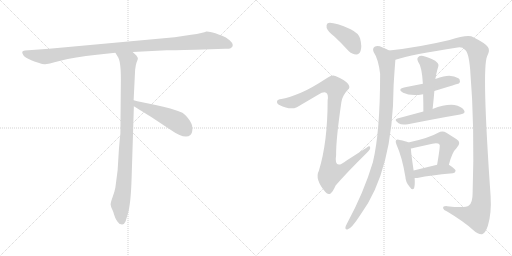
t = 0.00 s
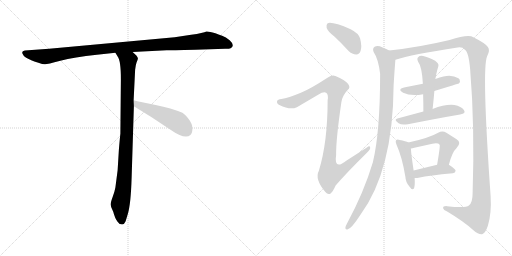
t = 2.15 s
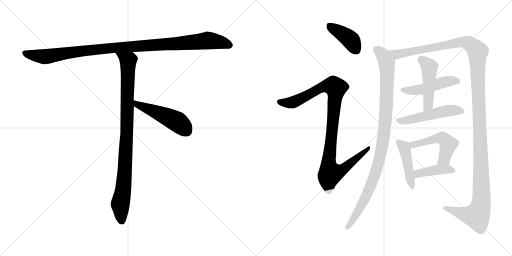
t = 4.31 s
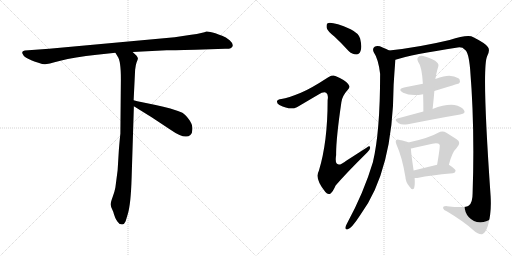
t = 6.46 s
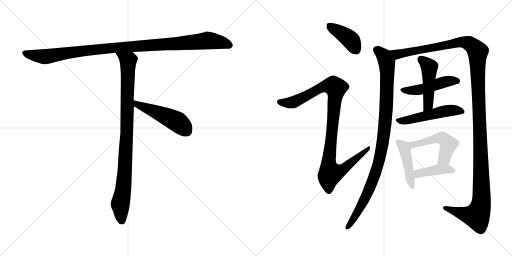
t = 8.61 s
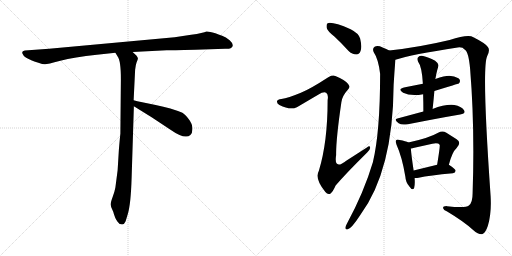
t = 10.77 s

The animated SVG that drew these frames (rendered in a browser with its animation timeline set to each time). Animation: 13 CSS @keyframes rules; one cycle of 10.77 s.

<svg version="1.1" viewBox="0 0 2048 1024" xmlns="http://www.w3.org/2000/svg">
  <g stroke="lightgray" stroke-dasharray="1,1" stroke-width="1" transform="scale(4, 4)">
    <line x1="0" y1="0" x2="256" y2="256"></line>
    <line x1="256" y1="0" x2="0" y2="256"></line>
    <line x1="128" y1="0" x2="128" y2="256"></line>
    <line x1="0" y1="128" x2="256" y2="128"></line>
    <line x1="256" y1="0" x2="512" y2="256"></line>
    <line x1="512" y1="0" x2="256" y2="256"></line>
    <line x1="384" y1="0" x2="384" y2="256"></line>
    <line x1="256" y1="128" x2="512" y2="128"></line>
  </g>
<g transform="scale(1, -1) translate(0, -850)">
   <style type="text/css">
    @keyframes keyframes0 {
      from {
       stroke: black;
       stroke-dashoffset: 1084;
       stroke-width: 128;
       }
       78% {
       animation-timing-function: step-end;
       stroke: black;
       stroke-dashoffset: 0;
       stroke-width: 128;
       }
       to {
       stroke: black;
       stroke-width: 1024;
       }
       }
       #make-me-a-hanzi-animation-0 {
         animation: keyframes0 1.132161s both;
         animation-delay: 0.000000s;
         animation-timing-function: linear;
       }
    @keyframes keyframes1 {
      from {
       stroke: black;
       stroke-dashoffset: 954;
       stroke-width: 128;
       }
       76% {
       animation-timing-function: step-end;
       stroke: black;
       stroke-dashoffset: 0;
       stroke-width: 128;
       }
       to {
       stroke: black;
       stroke-width: 1024;
       }
       }
       #make-me-a-hanzi-animation-1 {
         animation: keyframes1 1.026367s both;
         animation-delay: 1.132161s;
         animation-timing-function: linear;
       }
    @keyframes keyframes2 {
      from {
       stroke: black;
       stroke-dashoffset: 497;
       stroke-width: 128;
       }
       62% {
       animation-timing-function: step-end;
       stroke: black;
       stroke-dashoffset: 0;
       stroke-width: 128;
       }
       to {
       stroke: black;
       stroke-width: 1024;
       }
       }
       #make-me-a-hanzi-animation-2 {
         animation: keyframes2 0.654460s both;
         animation-delay: 2.158528s;
         animation-timing-function: linear;
       }
    @keyframes keyframes3 {
      from {
       stroke: black;
       stroke-dashoffset: 407;
       stroke-width: 128;
       }
       57% {
       animation-timing-function: step-end;
       stroke: black;
       stroke-dashoffset: 0;
       stroke-width: 128;
       }
       to {
       stroke: black;
       stroke-width: 1024;
       }
       }
       #make-me-a-hanzi-animation-3 {
         animation: keyframes3 0.581217s both;
         animation-delay: 2.812988s;
         animation-timing-function: linear;
       }
    @keyframes keyframes4 {
      from {
       stroke: black;
       stroke-dashoffset: 1028;
       stroke-width: 128;
       }
       77% {
       animation-timing-function: step-end;
       stroke: black;
       stroke-dashoffset: 0;
       stroke-width: 128;
       }
       to {
       stroke: black;
       stroke-width: 1024;
       }
       }
       #make-me-a-hanzi-animation-4 {
         animation: keyframes4 1.086589s both;
         animation-delay: 3.394205s;
         animation-timing-function: linear;
       }
    @keyframes keyframes5 {
      from {
       stroke: black;
       stroke-dashoffset: 1014;
       stroke-width: 128;
       }
       77% {
       animation-timing-function: step-end;
       stroke: black;
       stroke-dashoffset: 0;
       stroke-width: 128;
       }
       to {
       stroke: black;
       stroke-width: 1024;
       }
       }
       #make-me-a-hanzi-animation-5 {
         animation: keyframes5 1.075195s both;
         animation-delay: 4.480794s;
         animation-timing-function: linear;
       }
    @keyframes keyframes6 {
      from {
       stroke: black;
       stroke-dashoffset: 1414;
       stroke-width: 128;
       }
       82% {
       animation-timing-function: step-end;
       stroke: black;
       stroke-dashoffset: 0;
       stroke-width: 128;
       }
       to {
       stroke: black;
       stroke-width: 1024;
       }
       }
       #make-me-a-hanzi-animation-6 {
         animation: keyframes6 1.400716s both;
         animation-delay: 5.555989s;
         animation-timing-function: linear;
       }
    @keyframes keyframes7 {
      from {
       stroke: black;
       stroke-dashoffset: 481;
       stroke-width: 128;
       }
       61% {
       animation-timing-function: step-end;
       stroke: black;
       stroke-dashoffset: 0;
       stroke-width: 128;
       }
       to {
       stroke: black;
       stroke-width: 1024;
       }
       }
       #make-me-a-hanzi-animation-7 {
         animation: keyframes7 0.641439s both;
         animation-delay: 6.956705s;
         animation-timing-function: linear;
       }
    @keyframes keyframes8 {
      from {
       stroke: black;
       stroke-dashoffset: 477;
       stroke-width: 128;
       }
       61% {
       animation-timing-function: step-end;
       stroke: black;
       stroke-dashoffset: 0;
       stroke-width: 128;
       }
       to {
       stroke: black;
       stroke-width: 1024;
       }
       }
       #make-me-a-hanzi-animation-8 {
         animation: keyframes8 0.638184s both;
         animation-delay: 7.598144s;
         animation-timing-function: linear;
       }
    @keyframes keyframes9 {
      from {
       stroke: black;
       stroke-dashoffset: 514;
       stroke-width: 128;
       }
       63% {
       animation-timing-function: step-end;
       stroke: black;
       stroke-dashoffset: 0;
       stroke-width: 128;
       }
       to {
       stroke: black;
       stroke-width: 1024;
       }
       }
       #make-me-a-hanzi-animation-9 {
         animation: keyframes9 0.668294s both;
         animation-delay: 8.236328s;
         animation-timing-function: linear;
       }
    @keyframes keyframes10 {
      from {
       stroke: black;
       stroke-dashoffset: 450;
       stroke-width: 128;
       }
       59% {
       animation-timing-function: step-end;
       stroke: black;
       stroke-dashoffset: 0;
       stroke-width: 128;
       }
       to {
       stroke: black;
       stroke-width: 1024;
       }
       }
       #make-me-a-hanzi-animation-10 {
         animation: keyframes10 0.616211s both;
         animation-delay: 8.904622s;
         animation-timing-function: linear;
       }
    @keyframes keyframes11 {
      from {
       stroke: black;
       stroke-dashoffset: 505;
       stroke-width: 128;
       }
       62% {
       animation-timing-function: step-end;
       stroke: black;
       stroke-dashoffset: 0;
       stroke-width: 128;
       }
       to {
       stroke: black;
       stroke-width: 1024;
       }
       }
       #make-me-a-hanzi-animation-11 {
         animation: keyframes11 0.660970s both;
         animation-delay: 9.520833s;
         animation-timing-function: linear;
       }
    @keyframes keyframes12 {
      from {
       stroke: black;
       stroke-dashoffset: 413;
       stroke-width: 128;
       }
       57% {
       animation-timing-function: step-end;
       stroke: black;
       stroke-dashoffset: 0;
       stroke-width: 128;
       }
       to {
       stroke: black;
       stroke-width: 1024;
       }
       }
       #make-me-a-hanzi-animation-12 {
         animation: keyframes12 0.586100s both;
         animation-delay: 10.181803s;
         animation-timing-function: linear;
       }
</style>
<path d="M 781.5 651.0 L 900.5 655.0 Q 914.5 654.0 922.5 657.0 Q 941.5 668.0 918.5 689.0 Q 903.5 702.0 888.5 707.0 Q 873.5 712.0 861.5 717.0 Q 834.5 725.0 825.5 724.0 Q 814.5 718.0 764.5 711.0 L 698.5 701.0 L 196.5 655.0 L 99.5 648.0 Q 82.5 646.0 92.5 631.0 Q 95.5 624.0 112.5 615.0 L 127.5 608.0 Q 134.5 605.0 153.5 599.0 Q 173.5 592.0 180.5 593.0 Q 188.5 593.0 241.5 607.0 Q 295.5 621.0 387.5 631.0 L 461.5 639.0 L 530.5 642.0 L 666.5 649.0 Q 681.5 649.0 781.5 651.0 Z" fill="lightgray"></path> 
<path d="M 461.5 639.0 L 470.5 624.0 Q 483.5 608.0 483.5 534.0 L 481.5 315.0 Q 480.5 310.0 475.5 251.0 L 470.5 169.0 L 461.5 100.0 Q 458.5 83.0 450.5 62.0 Q 442.5 40.0 442.5 32.0 Q 443.5 23.0 448.5 13.0 Q 453.5 3.0 455.5 -6.0 L 460.5 -20.0 Q 462.5 -26.0 469.5 -36.0 Q 476.5 -47.0 485.5 -47.0 Q 486.5 -49.0 491.5 -47.0 Q 496.5 -47.0 502.5 -35.0 L 511.5 -5.0 Q 523.5 36.0 526.5 140.0 L 535.5 425.0 L 534.5 449.0 L 540.5 571.0 Q 542.5 591.0 546.5 601.0 Q 550.5 611.0 551.5 615.0 Q 552.5 619.0 545.5 628.0 L 530.5 642.0 C 508.5 663.0 445.5 665.0 461.5 639.0 Z" fill="lightgray"></path> 
<path d="M 535.5 425.0 L 606.5 381.0 L 680.5 332.0 Q 740.5 290.0 761.5 310.0 Q 770.5 318.0 769.5 337.0 Q 769.5 355.0 754.5 374.0 Q 739.5 393.0 729.5 399.0 Q 686.5 417.0 622.5 430.0 Q 559.5 442.0 534.5 449.0 C 505.5 457.0 509.5 441.0 535.5 425.0 Z" fill="lightgray"></path> 
<path d="M 1338.5 703.5 Q 1365.5 678.5 1393.5 647.5 Q 1408.5 632.5 1425.5 632.5 Q 1437.5 632.5 1442.5 647.5 Q 1448.5 663.5 1440.5 696.5 Q 1434.5 717.5 1402.5 733.5 Q 1329.5 764.5 1310.5 757.5 Q 1304.5 753.5 1306.5 739.5 Q 1309.5 726.5 1338.5 703.5 Z" fill="lightgray"></path> 
<path d="M 1203.5 479.5 Q 1152.5 458.5 1125.5 454.5 Q 1110.5 453.5 1108.5 446.5 Q 1105.5 436.5 1117.5 430.5 Q 1160.5 408.5 1187.5 421.5 L 1272.5 471.5 Q 1294.5 484.5 1304.5 479.5 Q 1314.5 473.5 1310.5 449.5 Q 1310.5 281.5 1275.5 167.5 Q 1257.5 134.5 1301.5 82.5 Q 1311.5 69.5 1322.5 76.5 Q 1331.5 83.5 1342.5 108.5 Q 1384.5 157.5 1469.5 241.5 Q 1482.5 253.5 1480.5 260.5 Q 1479.5 269.5 1467.5 260.5 L 1386.5 208.5 Q 1334.5 166.5 1344.5 230.5 Q 1343.5 291.5 1365.5 441.5 Q 1368.5 466.5 1390.5 490.5 Q 1403.5 500.5 1392.5 514.5 Q 1380.5 530.5 1341.5 546.5 Q 1328.5 552.5 1311.5 540.5 Q 1242.5 495.5 1203.5 479.5 Z" fill="lightgray"></path> 
<path d="M 1556.5 648.5 Q 1546.5 655.5 1530.5 660.5 Q 1511.5 669.5 1498.5 663.5 Q 1488.5 656.5 1494.5 642.5 Q 1513.5 614.5 1520.5 555.5 Q 1520.5 321.5 1491.5 201.5 Q 1455.5 80.5 1386.5 -46.5 Q 1382.5 -53.5 1381.5 -59.5 Q 1380.5 -69.5 1389.5 -67.5 Q 1405.5 -64.5 1440.5 -10.5 Q 1572.5 167.5 1574.5 510.5 Q 1577.5 561.5 1581.5 611.5 C 1583.5 635.5 1583.5 635.5 1556.5 648.5 Z" fill="lightgray"></path> 
<path d="M 1581.5 611.5 Q 1645.5 632.5 1830.5 660.5 Q 1849.5 663.5 1859.5 651.5 Q 1874.5 642.5 1880.5 574.5 Q 1899.5 342.5 1890.5 78.5 Q 1890.5 39.5 1875.5 28.5 Q 1862.5 16.5 1788.5 25.5 Q 1770.5 26.5 1772.5 17.5 Q 1773.5 10.5 1788.5 4.5 Q 1855.5 -35.5 1892.5 -69.5 Q 1914.5 -88.5 1928.5 -86.5 Q 1941.5 -82.5 1951.5 -52.5 Q 1966.5 -3.5 1962.5 65.5 Q 1926.5 578.5 1948.5 625.5 Q 1961.5 649.5 1951.5 662.5 Q 1941.5 677.5 1893.5 701.5 Q 1872.5 713.5 1798.5 690.5 Q 1672.5 660.5 1556.5 648.5 C 1526.5 645.5 1552.5 603.5 1581.5 611.5 Z" fill="lightgray"></path> 
<path d="M 1737.5 486.5 Q 1833.5 516.5 1835.5 516.5 Q 1842.5 523.5 1838.5 532.5 Q 1831.5 542.5 1803.5 546.5 Q 1785.5 549.5 1741.5 534.5 L 1691.5 515.5 L 1620.5 501.5 Q 1586.5 494.5 1612.5 479.5 Q 1642.5 464.5 1692.5 473.5 L 1737.5 486.5 Z" fill="lightgray"></path> 
<path d="M 1730.5 414.5 Q 1734.5 451.5 1737.5 486.5 L 1741.5 534.5 Q 1741.5 537.5 1742.5 539.5 Q 1745.5 557.5 1748.5 568.5 Q 1751.5 578.5 1753.5 586.5 Q 1756.5 595.5 1740.5 607.5 Q 1712.5 622.5 1692.5 626.5 Q 1679.5 629.5 1672.5 621.5 Q 1666.5 615.5 1672.5 603.5 Q 1687.5 584.5 1691.5 515.5 L 1692.5 473.5 Q 1693.5 440.5 1693.5 404.5 C 1693.5 374.5 1727.5 384.5 1730.5 414.5 Z" fill="lightgray"></path> 
<path d="M 1693.5 404.5 L 1589.5 376.5 Q 1573.5 372.5 1594.5 357.5 Q 1606.5 348.5 1631.5 353.5 Q 1752.5 377.5 1840.5 392.5 Q 1865.5 396.5 1855.5 410.5 Q 1845.5 425.5 1817.5 430.5 Q 1781.5 434.5 1730.5 414.5 L 1693.5 404.5 Z" fill="lightgray"></path> 
<path d="M 1633.5 280.5 Q 1623.5 286.5 1598.5 290.5 Q 1588.5 293.5 1584.5 289.5 Q 1580.5 285.5 1586.5 270.5 Q 1608.5 222.5 1621.5 143.5 Q 1622.5 121.5 1637.5 104.5 Q 1650.5 85.5 1656.5 98.5 Q 1660.5 111.5 1658.5 138.5 L 1654.5 168.5 Q 1644.5 235.5 1643.5 256.5 C 1642.5 276.5 1642.5 276.5 1633.5 280.5 Z" fill="lightgray"></path> 
<path d="M 1795.5 191.5 Q 1808.5 242.5 1826.5 258.5 Q 1847.5 280.5 1826.5 293.5 L 1785.5 319.5 Q 1769.5 329.5 1752.5 319.5 Q 1716.5 298.5 1633.5 280.5 C 1604.5 274.5 1614.5 250.5 1643.5 256.5 Q 1649.5 257.5 1657.5 259.5 L 1729.5 275.5 Q 1753.5 279.5 1758.5 271.5 Q 1761.5 268.5 1748.5 191.5 C 1743.5 161.5 1787.5 162.5 1795.5 191.5 Z" fill="lightgray"></path> 
<path d="M 1658.5 138.5 Q 1664.5 137.5 1674.5 139.5 Q 1717.5 149.5 1811.5 157.5 Q 1821.5 158.5 1822.5 167.5 Q 1822.5 174.5 1795.5 191.5 C 1782.5 199.5 1777.5 198.5 1748.5 191.5 L 1654.5 168.5 C 1625.5 161.5 1628.5 140.5 1658.5 138.5 Z" fill="lightgray"></path> 
      <clipPath id="make-me-a-hanzi-clip-0">
      <path d="M 781.5 651.0 L 900.5 655.0 Q 914.5 654.0 922.5 657.0 Q 941.5 668.0 918.5 689.0 Q 903.5 702.0 888.5 707.0 Q 873.5 712.0 861.5 717.0 Q 834.5 725.0 825.5 724.0 Q 814.5 718.0 764.5 711.0 L 698.5 701.0 L 196.5 655.0 L 99.5 648.0 Q 82.5 646.0 92.5 631.0 Q 95.5 624.0 112.5 615.0 L 127.5 608.0 Q 134.5 605.0 153.5 599.0 Q 173.5 592.0 180.5 593.0 Q 188.5 593.0 241.5 607.0 Q 295.5 621.0 387.5 631.0 L 461.5 639.0 L 530.5 642.0 L 666.5 649.0 Q 681.5 649.0 781.5 651.0 Z" fill="lightgray"></path>
      </clipPath>
      <path clip-path="url(#make-me-a-hanzi-clip-0)" d="M 97.5 639.0 L 113.5 632.0 L 187.5 624.0 L 441.5 658.0 L 831.5 688.0 L 883.5 681.0 L 917.5 669.0 " fill="none" id="make-me-a-hanzi-animation-0" stroke-dasharray="956 1912" stroke-linecap="round"></path>

      <clipPath id="make-me-a-hanzi-clip-1">
      <path d="M 461.5 639.0 L 470.5 624.0 Q 483.5 608.0 483.5 534.0 L 481.5 315.0 Q 480.5 310.0 475.5 251.0 L 470.5 169.0 L 461.5 100.0 Q 458.5 83.0 450.5 62.0 Q 442.5 40.0 442.5 32.0 Q 443.5 23.0 448.5 13.0 Q 453.5 3.0 455.5 -6.0 L 460.5 -20.0 Q 462.5 -26.0 469.5 -36.0 Q 476.5 -47.0 485.5 -47.0 Q 486.5 -49.0 491.5 -47.0 Q 496.5 -47.0 502.5 -35.0 L 511.5 -5.0 Q 523.5 36.0 526.5 140.0 L 535.5 425.0 L 534.5 449.0 L 540.5 571.0 Q 542.5 591.0 546.5 601.0 Q 550.5 611.0 551.5 615.0 Q 552.5 619.0 545.5 628.0 L 530.5 642.0 C 508.5 663.0 445.5 665.0 461.5 639.0 Z" fill="lightgray"></path>
      </clipPath>
      <path clip-path="url(#make-me-a-hanzi-clip-1)" d="M 468.5 638.0 L 512.5 604.0 L 500.5 180.0 L 493.5 94.0 L 480.5 32.0 L 488.5 -36.0 " fill="none" id="make-me-a-hanzi-animation-1" stroke-dasharray="826 1652" stroke-linecap="round"></path>

      <clipPath id="make-me-a-hanzi-clip-2">
      <path d="M 535.5 425.0 L 606.5 381.0 L 680.5 332.0 Q 740.5 290.0 761.5 310.0 Q 770.5 318.0 769.5 337.0 Q 769.5 355.0 754.5 374.0 Q 739.5 393.0 729.5 399.0 Q 686.5 417.0 622.5 430.0 Q 559.5 442.0 534.5 449.0 C 505.5 457.0 509.5 441.0 535.5 425.0 Z" fill="lightgray"></path>
      </clipPath>
      <path clip-path="url(#make-me-a-hanzi-clip-2)" d="M 537.5 443.0 L 548.5 432.0 L 708.5 363.0 L 745.5 327.0 " fill="none" id="make-me-a-hanzi-animation-2" stroke-dasharray="369 738" stroke-linecap="round"></path>

      <clipPath id="make-me-a-hanzi-clip-3">
      <path d="M 1338.5 703.5 Q 1365.5 678.5 1393.5 647.5 Q 1408.5 632.5 1425.5 632.5 Q 1437.5 632.5 1442.5 647.5 Q 1448.5 663.5 1440.5 696.5 Q 1434.5 717.5 1402.5 733.5 Q 1329.5 764.5 1310.5 757.5 Q 1304.5 753.5 1306.5 739.5 Q 1309.5 726.5 1338.5 703.5 Z" fill="lightgray"></path>
      </clipPath>
      <path clip-path="url(#make-me-a-hanzi-clip-3)" d="M 1315.5 749.5 L 1402.5 690.5 L 1424.5 650.5 " fill="none" id="make-me-a-hanzi-animation-3" stroke-dasharray="279 558" stroke-linecap="round"></path>

      <clipPath id="make-me-a-hanzi-clip-4">
      <path d="M 1203.5 479.5 Q 1152.5 458.5 1125.5 454.5 Q 1110.5 453.5 1108.5 446.5 Q 1105.5 436.5 1117.5 430.5 Q 1160.5 408.5 1187.5 421.5 L 1272.5 471.5 Q 1294.5 484.5 1304.5 479.5 Q 1314.5 473.5 1310.5 449.5 Q 1310.5 281.5 1275.5 167.5 Q 1257.5 134.5 1301.5 82.5 Q 1311.5 69.5 1322.5 76.5 Q 1331.5 83.5 1342.5 108.5 Q 1384.5 157.5 1469.5 241.5 Q 1482.5 253.5 1480.5 260.5 Q 1479.5 269.5 1467.5 260.5 L 1386.5 208.5 Q 1334.5 166.5 1344.5 230.5 Q 1343.5 291.5 1365.5 441.5 Q 1368.5 466.5 1390.5 490.5 Q 1403.5 500.5 1392.5 514.5 Q 1380.5 530.5 1341.5 546.5 Q 1328.5 552.5 1311.5 540.5 Q 1242.5 495.5 1203.5 479.5 Z" fill="lightgray"></path>
      </clipPath>
      <path clip-path="url(#make-me-a-hanzi-clip-4)" d="M 1117.5 442.5 L 1174.5 442.5 L 1298.5 505.5 L 1334.5 506.5 L 1342.5 498.5 L 1314.5 192.5 L 1322.5 157.5 L 1362.5 166.5 L 1474.5 257.5 " fill="none" id="make-me-a-hanzi-animation-4" stroke-dasharray="900 1800" stroke-linecap="round"></path>

      <clipPath id="make-me-a-hanzi-clip-5">
      <path d="M 1556.5 648.5 Q 1546.5 655.5 1530.5 660.5 Q 1511.5 669.5 1498.5 663.5 Q 1488.5 656.5 1494.5 642.5 Q 1513.5 614.5 1520.5 555.5 Q 1520.5 321.5 1491.5 201.5 Q 1455.5 80.5 1386.5 -46.5 Q 1382.5 -53.5 1381.5 -59.5 Q 1380.5 -69.5 1389.5 -67.5 Q 1405.5 -64.5 1440.5 -10.5 Q 1572.5 167.5 1574.5 510.5 Q 1577.5 561.5 1581.5 611.5 C 1583.5 635.5 1583.5 635.5 1556.5 648.5 Z" fill="lightgray"></path>
      </clipPath>
      <path clip-path="url(#make-me-a-hanzi-clip-5)" d="M 1506.5 651.5 L 1542.5 612.5 L 1549.5 563.5 L 1543.5 387.5 L 1529.5 268.5 L 1508.5 177.5 L 1484.5 110.5 L 1423.5 -13.5 L 1389.5 -59.5 " fill="none" id="make-me-a-hanzi-animation-5" stroke-dasharray="886 1772" stroke-linecap="round"></path>

      <clipPath id="make-me-a-hanzi-clip-6">
      <path d="M 1581.5 611.5 Q 1645.5 632.5 1830.5 660.5 Q 1849.5 663.5 1859.5 651.5 Q 1874.5 642.5 1880.5 574.5 Q 1899.5 342.5 1890.5 78.5 Q 1890.5 39.5 1875.5 28.5 Q 1862.5 16.5 1788.5 25.5 Q 1770.5 26.5 1772.5 17.5 Q 1773.5 10.5 1788.5 4.5 Q 1855.5 -35.5 1892.5 -69.5 Q 1914.5 -88.5 1928.5 -86.5 Q 1941.5 -82.5 1951.5 -52.5 Q 1966.5 -3.5 1962.5 65.5 Q 1926.5 578.5 1948.5 625.5 Q 1961.5 649.5 1951.5 662.5 Q 1941.5 677.5 1893.5 701.5 Q 1872.5 713.5 1798.5 690.5 Q 1672.5 660.5 1556.5 648.5 C 1526.5 645.5 1552.5 603.5 1581.5 611.5 Z" fill="lightgray"></path>
      </clipPath>
      <path clip-path="url(#make-me-a-hanzi-clip-6)" d="M 1564.5 644.5 L 1589.5 633.5 L 1854.5 682.5 L 1887.5 669.5 L 1910.5 643.5 L 1926.5 132.5 L 1922.5 24.5 L 1907.5 -13.5 L 1872.5 -9.5 L 1780.5 17.5 " fill="none" id="make-me-a-hanzi-animation-6" stroke-dasharray="1286 2572" stroke-linecap="round"></path>

      <clipPath id="make-me-a-hanzi-clip-7">
      <path d="M 1737.5 486.5 Q 1833.5 516.5 1835.5 516.5 Q 1842.5 523.5 1838.5 532.5 Q 1831.5 542.5 1803.5 546.5 Q 1785.5 549.5 1741.5 534.5 L 1691.5 515.5 L 1620.5 501.5 Q 1586.5 494.5 1612.5 479.5 Q 1642.5 464.5 1692.5 473.5 L 1737.5 486.5 Z" fill="lightgray"></path>
      </clipPath>
      <path clip-path="url(#make-me-a-hanzi-clip-7)" d="M 1613.5 491.5 L 1681.5 491.5 L 1775.5 522.5 L 1808.5 528.5 L 1832.5 523.5 " fill="none" id="make-me-a-hanzi-animation-7" stroke-dasharray="353 706" stroke-linecap="round"></path>

      <clipPath id="make-me-a-hanzi-clip-8">
      <path d="M 1730.5 414.5 Q 1734.5 451.5 1737.5 486.5 L 1741.5 534.5 Q 1741.5 537.5 1742.5 539.5 Q 1745.5 557.5 1748.5 568.5 Q 1751.5 578.5 1753.5 586.5 Q 1756.5 595.5 1740.5 607.5 Q 1712.5 622.5 1692.5 626.5 Q 1679.5 629.5 1672.5 621.5 Q 1666.5 615.5 1672.5 603.5 Q 1687.5 584.5 1691.5 515.5 L 1692.5 473.5 Q 1693.5 440.5 1693.5 404.5 C 1693.5 374.5 1727.5 384.5 1730.5 414.5 Z" fill="lightgray"></path>
      </clipPath>
      <path clip-path="url(#make-me-a-hanzi-clip-8)" d="M 1683.5 612.5 L 1717.5 581.5 L 1712.5 429.5 L 1698.5 411.5 " fill="none" id="make-me-a-hanzi-animation-8" stroke-dasharray="349 698" stroke-linecap="round"></path>

      <clipPath id="make-me-a-hanzi-clip-9">
      <path d="M 1693.5 404.5 L 1589.5 376.5 Q 1573.5 372.5 1594.5 357.5 Q 1606.5 348.5 1631.5 353.5 Q 1752.5 377.5 1840.5 392.5 Q 1865.5 396.5 1855.5 410.5 Q 1845.5 425.5 1817.5 430.5 Q 1781.5 434.5 1730.5 414.5 L 1693.5 404.5 Z" fill="lightgray"></path>
      </clipPath>
      <path clip-path="url(#make-me-a-hanzi-clip-9)" d="M 1592.5 367.5 L 1622.5 367.5 L 1787.5 407.5 L 1817.5 409.5 L 1845.5 403.5 " fill="none" id="make-me-a-hanzi-animation-9" stroke-dasharray="386 772" stroke-linecap="round"></path>

      <clipPath id="make-me-a-hanzi-clip-10">
      <path d="M 1633.5 280.5 Q 1623.5 286.5 1598.5 290.5 Q 1588.5 293.5 1584.5 289.5 Q 1580.5 285.5 1586.5 270.5 Q 1608.5 222.5 1621.5 143.5 Q 1622.5 121.5 1637.5 104.5 Q 1650.5 85.5 1656.5 98.5 Q 1660.5 111.5 1658.5 138.5 L 1654.5 168.5 Q 1644.5 235.5 1643.5 256.5 C 1642.5 276.5 1642.5 276.5 1633.5 280.5 Z" fill="lightgray"></path>
      </clipPath>
      <path clip-path="url(#make-me-a-hanzi-clip-10)" d="M 1591.5 284.5 L 1619.5 253.5 L 1647.5 103.5 " fill="none" id="make-me-a-hanzi-animation-10" stroke-dasharray="322 644" stroke-linecap="round"></path>

      <clipPath id="make-me-a-hanzi-clip-11">
      <path d="M 1795.5 191.5 Q 1808.5 242.5 1826.5 258.5 Q 1847.5 280.5 1826.5 293.5 L 1785.5 319.5 Q 1769.5 329.5 1752.5 319.5 Q 1716.5 298.5 1633.5 280.5 C 1604.5 274.5 1614.5 250.5 1643.5 256.5 Q 1649.5 257.5 1657.5 259.5 L 1729.5 275.5 Q 1753.5 279.5 1758.5 271.5 Q 1761.5 268.5 1748.5 191.5 C 1743.5 161.5 1787.5 162.5 1795.5 191.5 Z" fill="lightgray"></path>
      </clipPath>
      <path clip-path="url(#make-me-a-hanzi-clip-11)" d="M 1644.5 278.5 L 1651.5 271.5 L 1744.5 295.5 L 1776.5 293.5 L 1793.5 273.5 L 1776.5 215.5 L 1756.5 202.5 " fill="none" id="make-me-a-hanzi-animation-11" stroke-dasharray="377 754" stroke-linecap="round"></path>

      <clipPath id="make-me-a-hanzi-clip-12">
      <path d="M 1658.5 138.5 Q 1664.5 137.5 1674.5 139.5 Q 1717.5 149.5 1811.5 157.5 Q 1821.5 158.5 1822.5 167.5 Q 1822.5 174.5 1795.5 191.5 C 1782.5 199.5 1777.5 198.5 1748.5 191.5 L 1654.5 168.5 C 1625.5 161.5 1628.5 140.5 1658.5 138.5 Z" fill="lightgray"></path>
      </clipPath>
      <path clip-path="url(#make-me-a-hanzi-clip-12)" d="M 1662.5 146.5 L 1672.5 155.5 L 1756.5 172.5 L 1787.5 174.5 L 1813.5 166.5 " fill="none" id="make-me-a-hanzi-animation-12" stroke-dasharray="285 570" stroke-linecap="round"></path>

</g>
</svg>
